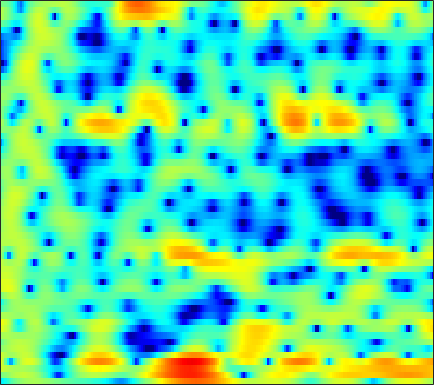

Source data for this figure (header and first rows):
-6.4775, -5.7617, -4.6858, -3.6221, -2.8487, -1.9196, -1.0858, -0.53737, 0.10328, 0.61896, 0.99972, 1.244, 1.4835, 1.6195, 1.6878, 1.7204, 1.6778, 1.6014, 1.4543, 1.2682, 1.0128, 0.81475, 0.524, 0.23064
-0.3689, -0.1441, 0.2795, 0.7627, 1.137, 1.604, 2.003, 2.254, 2.524, 2.69, 2.766, 2.758, 2.657, 2.447, 2.222, 1.819, 1.29, 0.7971, 0.008674, -0.9585, -2.148, -3.212, -4.901, -7.027
3.553, 3.138, 2.648, 2.253, 2.02, 1.799, 1.711, 1.69, 1.7, 1.728, 1.724, 1.672, 1.528, 1.266, 1.008, 0.5413, -0.04881, -0.5843, -1.415, -2.361, -3.405, -4.205, -5.297, -6.316
4.3, 2.473, -0.6911, -5.266, -9.76, -9.328, -4.254, -1.627, 0.7347, 2.301, 3.3, 3.76, 4.049, 4.018, 3.8, 3.285, 2.491, 1.699, 0.4025, -1.182, -3.083, -4.735, -7.327, -10.37
3.443, 2.843, 2.085, 1.498, 1.261, 1.232, 1.503, 1.832, 2.301, 2.696, 2.953, 3.029, 2.947, 2.626, 2.229, 1.494, 0.5029, -0.4313, -1.907, -3.684, -5.776, -7.575, -10.16, -12.93
0.3983, 0.8436, 1.338, 1.748, 2.001, 2.29, 2.524, 2.674, 2.799, 2.844, 2.792, 2.691, 2.441, 2.061, 1.691, 1.061, 0.2977, -0.3623, -1.353, -2.487, -3.703, -4.657, -5.944, -7.249
-1.142, -0.2699, 0.6077, 1.242, 1.605, 1.975, 2.205, 2.326, 2.419, 2.446, 2.395, 2.312, 2.141, 1.894, 1.65, 1.247, 0.7607, 0.3407, -0.2975, -1.012, -1.784, -2.399, -3.259, -4.151
1.573, 1.684, 1.754, 1.741, 1.655, 1.507, 1.336, 1.221, 1.113, 1.081, 1.129, 1.183, 1.259, 1.307, 1.299, 1.203, 1.001, 0.7767, 0.3822, -0.1203, -0.7123, -1.222, -1.953, -2.741
4.265, 3.901, 3.226, 2.308, 1.428, -0.004808, -1.725, -3.051, -4.256, -4.049, -2.729, -1.573, -0.2185, 0.7777, 1.294, 1.691, 1.785, 1.674, 1.314, 0.7367, -0.003603, -0.6349, -1.507, -2.334
4.97, 4.597, 3.892, 2.91, 1.927, 0.2204, -1.981, -3.906, -5.885, -5.318, -3.069, -1.428, 0.2946, 1.463, 2.021, 2.39, 2.351, 2.067, 1.346, 0.1872, -1.478, -3.14, -6.071, -9.941
1.677, 1.759, 1.775, 1.678, 1.538, 1.293, 1.031, 0.8703, 0.7549, 0.8135, 1.014, 1.226, 1.5, 1.704, 1.77, 1.704, 1.442, 1.085, 0.3865, -0.5909, -1.851, -2.969, -4.616, -6.097
-2.911, -2.019, -1.003, -0.2121, 0.2436, 0.6802, 0.9879, 1.151, 1.298, 1.387, 1.443, 1.461, 1.462, 1.425, 1.367, 1.23, 1.028, 0.825, 0.491, 0.08106, -0.3788, -0.7387, -1.185, -1.566
-5.266, -3.496, -1.747, -0.5188, 0.1512, 0.764, 1.108, 1.234, 1.251, 1.149, 0.968, 0.8166, 0.6244, 0.4769, 0.416, 0.3862, 0.4023, 0.4203, 0.4253, 0.3971, 0.3138, 0.2149, 0.04007, -0.1681
-0.4138, 0.3991, 1.296, 1.939, 2.245, 2.416, 2.31, 2.038, 1.434, 0.5625, -0.5186, -1.402, -2.452, -3.039, -3.01, -2.437, -1.595, -0.9652, -0.2718, 0.2017, 0.4413, 0.4806, 0.358, 0.06958
3.572, 3.889, 4.178, 4.299, 4.243, 3.958, 3.394, 2.758, 1.566, -0.1326, -2.585, -5.205, -10.87, -25.34, -15.06, -7.865, -4.358, -2.686, -1.231, -0.3889, -0.01418, -0.01771, -0.3787, -1.135
3.872, 4.018, 4.103, 4.039, 3.886, 3.523, 2.966, 2.416, 1.499, 0.397, -0.8535, -1.815, -2.93, -3.593, -3.674, -3.303, -2.667, -2.179, -1.626, -1.281, -1.196, -1.32, -1.774, -2.611
3.137, 3.247, 3.293, 3.216, 3.082, 2.797, 2.396, 2.02, 1.42, 0.7387, 0.02283, -0.5115, -1.166, -1.689, -1.972, -2.168, -2.191, -2.117, -1.962, -1.803, -1.715, -1.728, -1.864, -2.168
2.835, 2.891, 2.874, 2.775, 2.666, 2.477, 2.217, 1.958, 1.508, 0.902, 0.1326, -0.5556, -1.585, -2.648, -3.358, -3.982, -4.044, -3.748, -3.07, -2.316, -1.666, -1.285, -0.9516, -0.8177
2.775, 2.376, 1.782, 1.362, 1.282, 1.477, 1.819, 2.023, 2.081, 1.765, 0.9731, 0.02116, -1.899, -4.9, -8.378, -16.59, -14.13, -8.768, -4.688, -2.256, -0.6909, 0.1044, 0.788, 1.129
1.434, -0.4218, -4.44, -11.39, -11.16, -4.43, -0.6908, 0.9919, 2.294, 2.825, 2.719, 2.282, 1.286, -0.07377, -1.162, -2.246, -2.422, -1.986, -1.088, -0.2024, 0.5021, 0.8987, 1.282, 1.502
1.562, 0.6679, -0.6178, -1.49, -1.478, -0.5953, 0.6517, 1.491, 2.312, 2.761, 2.865, 2.735, 2.349, 1.779, 1.282, 0.5763, -0.1331, -0.6638, -1.402, -2.181, -2.934, -3.372, -3.568, -3.239
2.153, 2.13, 2.077, 2.074, 2.125, 2.263, 2.449, 2.569, 2.673, 2.647, 2.478, 2.25, 1.809, 1.211, 0.6669, -0.2159, -1.313, -2.321, -4.038, -6.437, -10.11, -14.67, -23.81, -13.96
1.688, 2.012, 2.341, 2.56, 2.664, 2.724, 2.689, 2.601, 2.392, 2.079, 1.661, 1.289, 0.7227, 0.08115, -0.4475, -1.215, -2.077, -2.809, -3.914, -5.173, -6.465, -7.265, -7.612, -6.881
1.038, 1.583, 2.126, 2.465, 2.592, 2.599, 2.423, 2.178, 1.696, 1.065, 0.3077, -0.3148, -1.159, -1.931, -2.418, -2.898, -3.186, -3.307, -3.377, -3.37, -3.285, -3.141, -2.827, -2.359
1.002, 1.662, 2.296, 2.672, 2.785, 2.707, 2.369, 1.933, 1.097, -0.04946, -1.535, -2.875, -4.905, -6.904, -7.903, -7.949, -6.85, -5.791, -4.472, -3.35, -2.413, -1.801, -1.08, -0.4395
1.313, 1.949, 2.575, 2.945, 3.051, 2.95, 2.556, 2.051, 1.069, -0.3324, -2.253, -4.148, -7.589, -12.82, -18.01, -15.42, -10.25, -7.758, -5.442, -3.776, -2.49, -1.695, -0.7963, -0.04542
1.209, 1.824, 2.477, 2.91, 3.081, 3.096, 2.85, 2.491, 1.774, 0.7787, -0.4676, -1.54, -3.045, -4.437, -5.215, -5.732, -5.699, -5.423, -4.868, -4.167, -3.359, -2.712, -1.842, -1.039
0.575, 1.347, 2.201, 2.834, 3.156, 3.377, 3.366, 3.207, 2.8, 2.196, 1.402, 0.7031, -0.3373, -1.48, -2.392, -3.679, -5.042, -6.071, -7.239, -7.645, -6.897, -5.808, -4.213, -2.804
-0.7061, 0.4402, 1.65, 2.542, 3.023, 3.428, 3.594, 3.574, 3.373, 2.988, 2.425, 1.886, 0.9937, -0.1221, -1.16, -2.91, -5.313, -7.844, -13.34, -24.84, -14.04, -9.429, -5.823, -3.611
-1.706, -0.4407, 0.8501, 1.758, 2.224, 2.606, 2.752, 2.739, 2.601, 2.344, 2.011, 1.708, 1.221, 0.6063, 0.04688, -0.8528, -1.917, -2.767, -3.753, -4.246, -4.018, -3.496, -2.648, -1.903
-0.9753, -0.144, 0.6923, 1.208, 1.385, 1.373, 1.119, 0.8157, 0.362, 0.008148, -0.1277, -0.07074, 0.1517, 0.4044, 0.5557, 0.6559, 0.6418, 0.5735, 0.4538, 0.3473, 0.2681, 0.2224, 0.1313, -0.03859
0.3371, 0.8251, 1.227, 1.289, 1.085, 0.4127, -0.7868, -2.098, -4.416, -6.76, -6.896, -5.242, -2.72, -0.7149, 0.3946, 1.45, 2.122, 2.428, 2.614, 2.598, 2.409, 2.164, 1.704, 1.085
0.5293, 0.9629, 1.295, 1.295, 1.054, 0.3325, -0.9476, -2.363, -4.988, -7.993, -8.124, -5.815, -2.695, -0.3888, 0.866, 2.048, 2.781, 3.087, 3.223, 3.079, 2.688, 2.241, 1.459, 0.4749
-0.6924, -0.1517, 0.3875, 0.7133, 0.8113, 0.7547, 0.5105, 0.2526, -0.09853, -0.2805, -0.1422, 0.1872, 0.8271, 1.517, 1.976, 2.434, 2.669, 2.686, 2.493, 2.048, 1.34, 0.6328, -0.5543, -2.001
-2.436, -1.747, -0.8918, -0.1401, 0.333, 0.8472, 1.238, 1.459, 1.696, 1.896, 2.102, 2.255, 2.445, 2.59, 2.647, 2.62, 2.451, 2.213, 1.719, 1.002, 0.02327, -0.9048, -2.455, -4.433
-5.347, -4.157, -2.594, -1.214, -0.3247, 0.6549, 1.425, 1.881, 2.356, 2.696, 2.915, 3.009, 3.04, 2.968, 2.844, 2.586, 2.218, 1.863, 1.269, 0.5116, -0.4392, -1.309, -2.723, -4.519
-9.807, -6.703, -3.839, -1.795, -0.6155, 0.6128, 1.538, 2.08, 2.616, 2.968, 3.13, 3.138, 3.008, 2.729, 2.435, 1.963, 1.434, 1.029, 0.5095, -0.001428, -0.5446, -1.012, -1.754, -2.669
-4.633, -3.421, -1.926, -0.6864, 0.08686, 0.9644, 1.69, 2.14, 2.606, 2.897, 2.993, 2.904, 2.553, 1.91, 1.24, 0.1425, -1.019, -1.724, -2.164, -1.98, -1.508, -1.177, -0.9304, -0.9377
0.492, 0.396, 0.2862, 0.1882, 0.179, 0.3393, 0.7586, 1.196, 1.833, 2.368, 2.685, 2.706, 2.353, 1.463, 0.3303, -2.067, -6.163, -11.66, -14.99, -6.88, -2.889, -1.13, 0.2589, 0.8858
1.879, 0.9186, -0.8037, -3.07, -5.011, -6.777, -5.738, -3.903, -1.636, 0.06475, 1.205, 1.751, 2.058, 1.906, 1.48, 0.51, -0.7461, -1.538, -1.665, -0.5982, 0.8094, 1.709, 2.517, 2.795
0.5258, -0.6749, -2.875, -5.993, -8.969, -12.36, -10.83, -8.488, -5.937, -3.998, -2.467, -1.498, -0.3932, 0.4745, 0.9622, 1.416, 1.727, 1.925, 2.214, 2.536, 2.853, 3.017, 3.073, 2.894
0.1304, -0.5856, -1.801, -3.233, -4.363, -5.81, -7.101, -7.973, -8.939, -9.11, -7.683, -5.936, -3.535, -1.539, -0.3408, 0.9003, 1.8, 2.293, 2.755, 3.022, 3.123, 3.093, 2.901, 2.561
0.7694, 0.4779, -0.1623, -1.069, -1.944, -3.424, -5.418, -7.506, -11.83, -18.27, -12.83, -8.229, -4.245, -1.58, -0.1347, 1.279, 2.241, 2.717, 3.078, 3.182, 3.047, 2.823, 2.387, 1.82
1.032, 1.041, 0.8697, 0.4958, 0.09532, -0.5765, -1.385, -2.003, -2.672, -2.863, -2.368, -1.623, -0.4247, 0.727, 1.462, 2.213, 2.678, 2.84, 2.813, 2.512, 1.946, 1.351, 0.3582, -0.8329
0.2427, 0.4379, 0.6241, 0.732, 0.772, 0.7859, 0.7808, 0.7942, 0.8644, 1.029, 1.303, 1.568, 1.942, 2.276, 2.463, 2.578, 2.502, 2.304, 1.831, 1.088, 0.04887, -0.9675, -2.706, -5.006
-1.506, -1.201, -0.7494, -0.2507, 0.136, 0.6461, 1.143, 1.49, 1.915, 2.291, 2.604, 2.784, 2.935, 2.966, 2.89, 2.642, 2.211, 1.759, 0.9794, -0.005306, -1.205, -2.259, -3.922, -5.924
-4.856, -4.443, -3.603, -2.522, -1.642, -0.4742, 0.6058, 1.326, 2.148, 2.8, 3.268, 3.491, 3.617, 3.533, 3.322, 2.839, 2.124, 1.44, 0.3564, -0.8606, -2.11, -2.987, -4.013, -4.842
-12.65, -12.13, -9.644, -6.638, -4.572, -2.223, -0.3136, 0.87, 2.152, 3.127, 3.807, 4.137, 4.325, 4.217, 3.936, 3.268, 2.234, 1.192, -0.5806, -2.778, -5.202, -6.695, -7.268, -6.363
-21.02, -20.58, -14.46, -9.49, -6.666, -3.687, -1.37, 0.04713, 1.584, 2.76, 3.615, 4.053, 4.365, 4.362, 4.137, 3.513, 2.464, 1.341, -0.7423, -3.774, -8.503, -13.88, -14.05, -8.091
-14.08, -12.84, -10.81, -8.537, -6.833, -4.697, -2.807, -1.549, -0.1043, 1.084, 2.028, 2.567, 3.068, 3.316, 3.318, 3.076, 2.545, 1.961, 0.9586, -0.2272, -1.364, -1.982, -2.235, -1.873
-13.92, -12.53, -10.69, -8.916, -7.652, -6.079, -4.603, -3.578, -2.308, -1.137, -0.1001, 0.5827, 1.348, 1.921, 2.224, 2.45, 2.48, 2.391, 2.154, 1.837, 1.516, 1.303, 1.101, 0.9879
-14.7, -12.98, -11.14, -9.694, -8.821, -7.811, -6.839, -6.089, -4.965, -3.707, -2.393, -1.43, -0.2576, 0.7383, 1.358, 2.001, 2.445, 2.657, 2.799, 2.82, 2.738, 2.633, 2.445, 2.219
-12.14, -10.97, -9.992, -9.612, -9.665, -10.12, -10.79, -10.93, -9.932, -7.759, -5.286, -3.585, -1.64, -0.06681, 0.8786, 1.867, 2.579, 2.951, 3.256, 3.367, 3.318, 3.202, 2.962, 2.65
-6.155, -6.2, -6.546, -7.359, -8.389, -10.68, -14.9, -21.06, -19.19, -11.17, -6.65, -4.241, -1.797, 0.04451, 1.125, 2.23, 2.997, 3.368, 3.618, 3.6, 3.368, 3.068, 2.568, 2.018
-0.9023, -1.405, -2.181, -3.112, -3.923, -5.092, -6.09, -6.483, -6.187, -5.05, -3.421, -2.144, -0.522, 0.9212, 1.833, 2.793, 3.436, 3.698, 3.74, 3.424, 2.721, 1.928, 0.5485, -1.038
2.102, 1.505, 0.6477, -0.296, -1.053, -2.056, -2.994, -3.535, -3.886, -3.642, -2.82, -1.922, -0.5465, 0.7936, 1.678, 2.618, 3.238, 3.478, 3.452, 2.994, 1.988, 0.7947, -1.661, -5.797
2.254, 1.679, 0.8278, -0.177, -1.083, -2.57, -4.502, -6.36, -9.244, -10.69, -8.401, -5.92, -3.123, -1.047, 0.1487, 1.324, 2.104, 2.457, 2.648, 2.502, 2.035, 1.475, 0.4651, -0.668
-0.1825, -0.481, -0.8478, -1.337, -1.888, -3.027, -4.772, -6.612, -9.763, -11.66, -9.174, -6.636, -3.981, -2.135, -1.162, -0.2345, 0.4002, 0.7369, 1.093, 1.37, 1.591, 1.7, 1.79, 1.835
